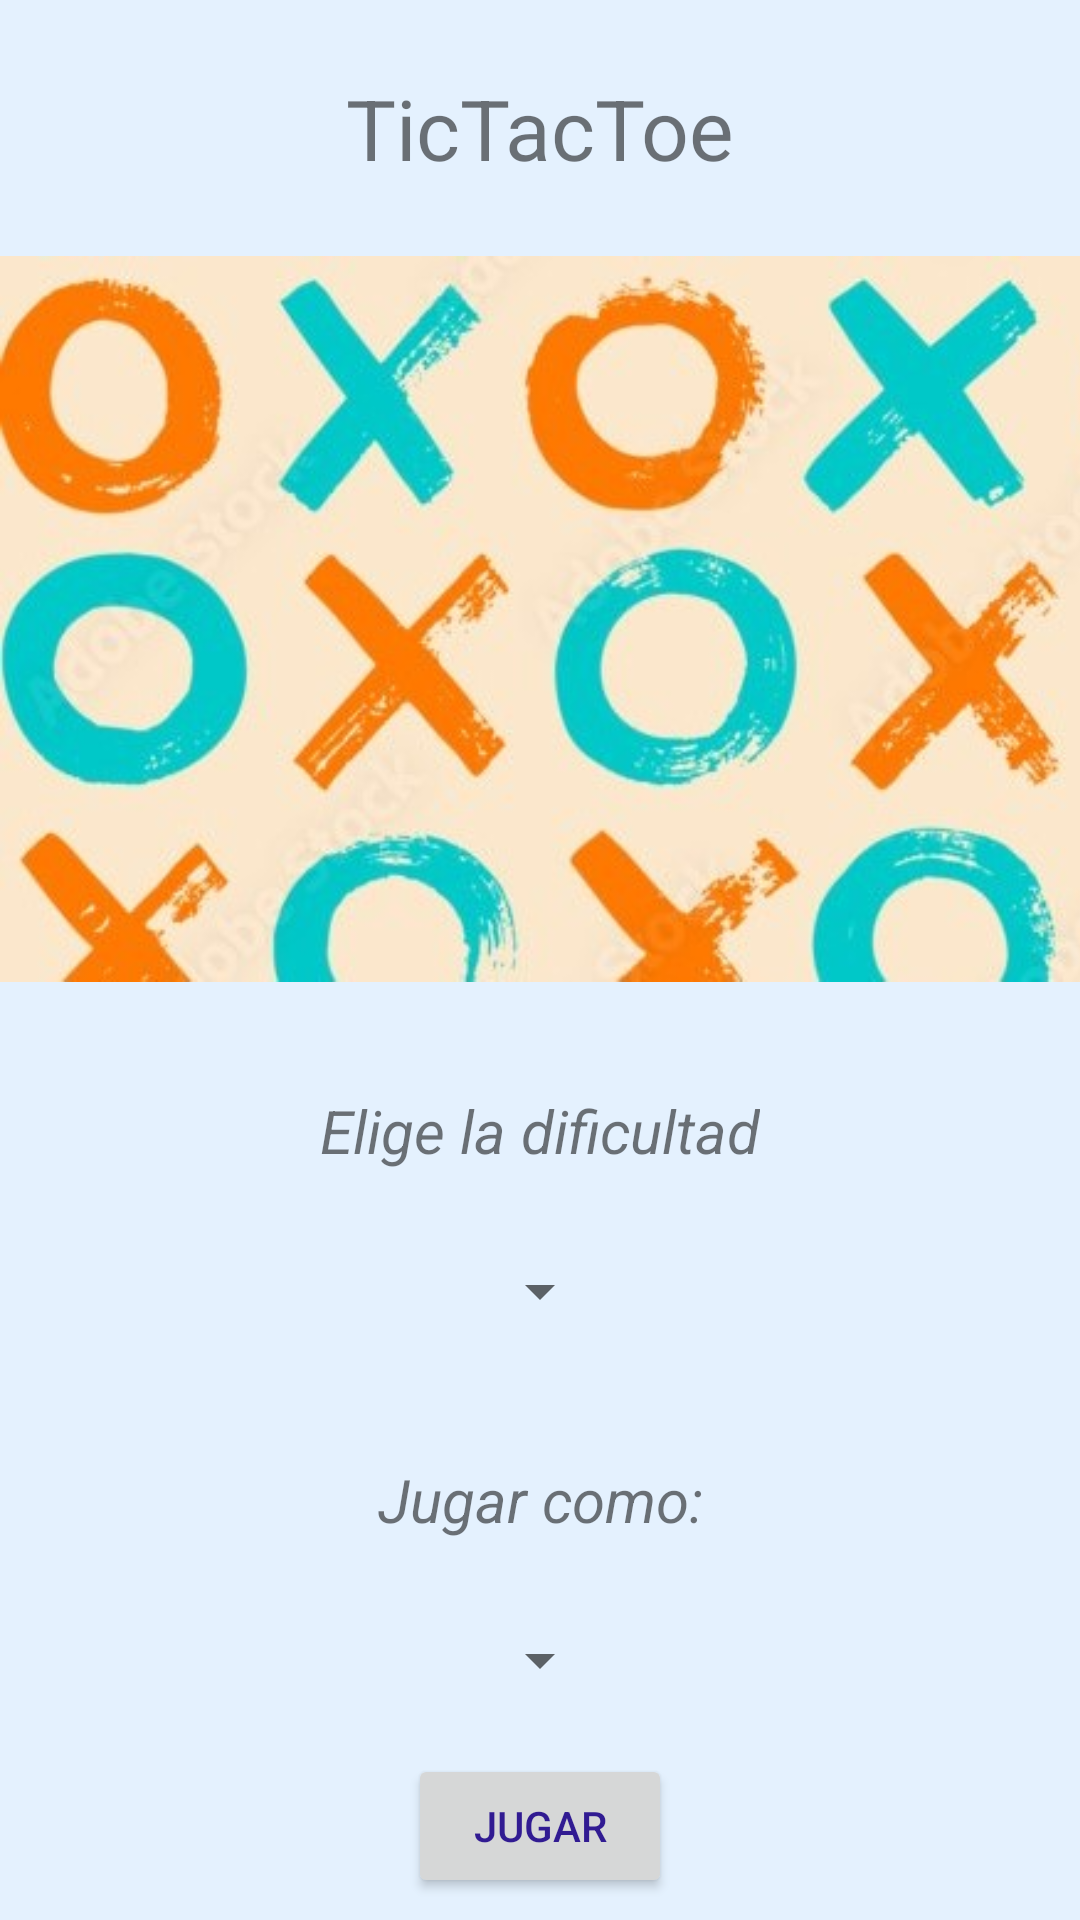

Android layout source for this screen:
<!-- AndroidManifest.xml: application theme Theme.TicTacToe -->
<!-- res/layout/activity_home.xml -->
<?xml version="1.0" encoding="utf-8"?>
<androidx.constraintlayout.widget.ConstraintLayout xmlns:android="http://schemas.android.com/apk/res/android"
    xmlns:app="http://schemas.android.com/apk/res-auto"
    xmlns:tools="http://schemas.android.com/tools"
    android:layout_width="match_parent"
    android:layout_height="match_parent"
    tools:context=".HomeActivity">

    <TextView
        android:id="@+id/tvTitle"
        android:layout_width="wrap_content"
        android:layout_height="wrap_content"
        android:layout_marginTop="24dp"
        android:text="@string/app_name"
        android:textSize="28sp"
        app:layout_constraintLeft_toLeftOf="parent"
        app:layout_constraintRight_toRightOf="parent"
        app:layout_constraintTop_toTopOf="parent" />

    <ImageView
        android:id="@+id/ivBanner"
        android:layout_width="550dp"
        android:layout_height="250dp"
        android:layout_marginTop="20dp"
        android:contentDescription="@string/app_name"
        android:src="@drawable/banner"
        app:layout_constraintHorizontal_bias="0.0"
        app:layout_constraintLeft_toLeftOf="parent"
        app:layout_constraintRight_toRightOf="parent"
        app:layout_constraintTop_toBottomOf="@+id/tvTitle"
        tools:ignore="ImageContrastCheck" />

    <TextView
        android:id="@+id/tvChooseDifficulty"
        android:layout_width="wrap_content"
        android:layout_height="wrap_content"
        android:layout_marginTop="32dp"
        android:text="@string/choose_difficult"
        android:textSize="20sp"
        android:textStyle="italic"
        app:layout_constraintLeft_toLeftOf="parent"
        app:layout_constraintRight_toRightOf="parent"
        app:layout_constraintTop_toBottomOf="@+id/ivBanner" />

    <Spinner
        android:id="@+id/spinnerDifficult"
        android:layout_width="wrap_content"
        android:layout_height="wrap_content"
        android:layout_marginTop="16dp"
        android:minHeight="48dp"
        app:layout_constraintLeft_toLeftOf="parent"
        app:layout_constraintRight_toRightOf="parent"
        app:layout_constraintTop_toBottomOf="@id/tvChooseDifficulty" />

    <TextView
        android:id="@+id/tvChoosePlayer"
        android:layout_width="wrap_content"
        android:layout_height="wrap_content"
        android:layout_marginTop="32dp"
        android:text="@string/play_as"
        android:textSize="20sp"
        android:textStyle="italic"
        app:layout_constraintLeft_toLeftOf="parent"
        app:layout_constraintRight_toRightOf="parent"
        app:layout_constraintTop_toBottomOf="@+id/spinnerDifficult" />

    <Spinner
        android:id="@+id/spinnerPlayer"
        android:layout_width="wrap_content"
        android:layout_height="wrap_content"
        android:layout_marginTop="16dp"
        android:minHeight="48dp"
        app:layout_constraintLeft_toLeftOf="parent"
        app:layout_constraintRight_toRightOf="parent"
        app:layout_constraintTop_toBottomOf="@id/tvChoosePlayer" />

    <Button
        android:layout_width="wrap_content"
        android:layout_height="wrap_content"
        android:text="@string/start"
        android:textColor="#311B92"
        app:layout_constraintBottom_toBottomOf="parent"
        app:layout_constraintLeft_toLeftOf="parent"
        app:layout_constraintRight_toRightOf="parent"
        app:layout_constraintTop_toBottomOf="@id/spinnerPlayer" />

</androidx.constraintlayout.widget.ConstraintLayout>
<!-- resources referenced by this layout -->
<resources>
  <!-- drawable banner: jpg bitmap (drawable, 51344 bytes) -->
  <string name="app_name">TicTacToe</string>
  <string name="choose_difficult">Elige la dificultad</string>
  <string name="play_as">Jugar como:</string>
  <string name="start">Jugar</string>
  <style name="Theme.TicTacToe" parent="Theme.MaterialComponents.DayNight.DarkActionBar">
          
          <item name="colorPrimary">@color/primary</item>
          <item name="colorPrimaryVariant">@color/accent</item>
          <item name="colorOnPrimary">@color/white</item>
          <item name="colorSecondary">@color/secondary</item>
          <item name="colorSecondaryVariant">@color/teal_700</item>
          <item name="colorOnSecondary">@color/background</item>
  
          
          <item name="android:colorBackground">@color/background</item>
  
          
      </style>
  <color name="primary">#22A7F0</color>
  <color name="accent">#E26A6A</color>
  <color name="white">#FFFFFFFF</color>
  <color name="secondary">#F7CA18</color>
  <color name="teal_700">#FF018786</color>
  <color name="background">#E4F1FE</color>
</resources>
